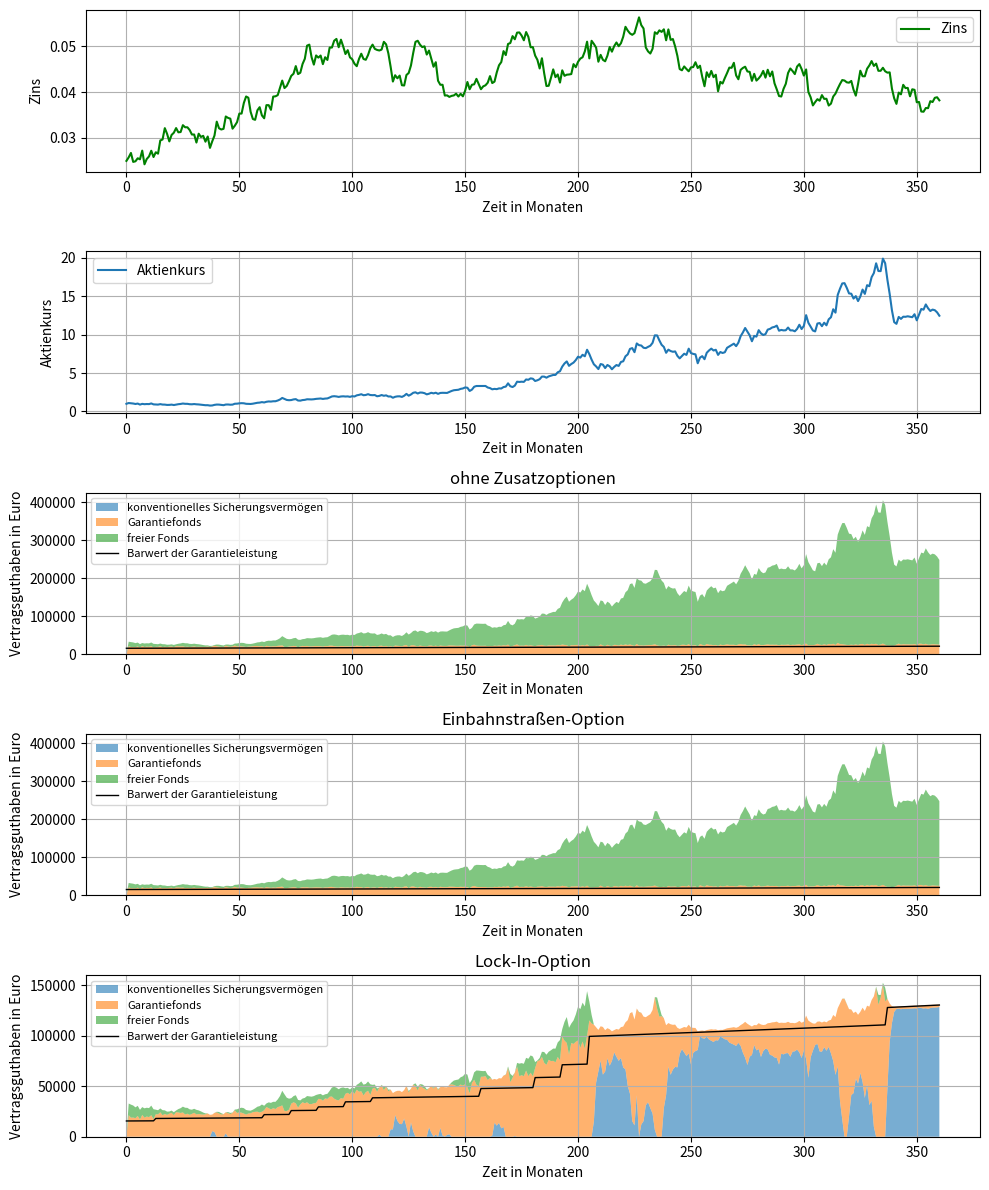

Python code for this plot:
import matplotlib.pyplot as plt
import numpy as np
from scipy.stats import norm

# Preis einer europäischen Put-Option nach Black-Scholes:
def P_PO(S0, K, r, T, sigma):
    d1 = (np.log(S0 / K) + T * (sigma ** 2 * 0.5 + r)) / (sigma * np.sqrt(T))
    d2 = d1 - sigma * np.sqrt(T)
    return K * np.exp(-r * T) * norm.cdf(-d2) - S0 * norm.cdf(-d1)

# Preis einer Nullkuponanleihe:
def P_NK(alpha, m, sigma_r, r, T):
    h = np.sqrt(alpha ** 2 + 2 * sigma_r ** 2)
    C = 2 * h + (alpha + h) * (np.exp(T * h) - 1)
    A = (2 * h * np.exp((alpha + h) * 0.5 * T) / C) ** (2 * alpha * m / sigma_r ** 2)
    B = 2 * (np.exp(T * h) - 1) / C
    return A * np.exp(-r * B)

# Simulation der stochastischen Prozesse:
def simuliereProzesse(K, alpha, m, sigma_r, pi, sigma_s, rho, T, dt, r0, S0):
    r = np.zeros((K, T + 1))
    S = np.ones((K, T + 1))
    r[:,0] = r0
    S[:,0] = S0

    # korrelierte Brownsche Bewegungen:
    dW_S = np.random.normal(0, 1, (K, T))
    dZ = np.random.normal(0, 1, (K, T))
    dW_r = rho * dW_S + np.sqrt(1 - rho ** 2) * dZ

    # Zins- und Aktienpreisprozess mit Euler-Maruyama:
    for t in range(T):
        r[:, t + 1] = (r[:, t] + alpha * (m - r[:, t]) * dt + sigma_r * np.sqrt(np.maximum(r[:, t], 0))
                       * (np.sqrt(dt) * dW_r[:, t] + rho * pi * dt / sigma_s))
        S[:, t + 1] = S[:, t] + (r[:, t] + pi) * S[:, t] * dt + sigma_s * S[:, t] * np.sqrt(dt) * dW_S[:, t]

    return r, S

# Berechnung des Vertragsverlaufs ohne Zusatzoption:
def berechneVertragOhne(k, n, T, dt, r, S, alpha, m, sigma_r, B, N0, EK, i_mon, gl, gf, gamma, sigma_BS,
                 delta, psi, N_storno, N_diffStorno):
    V = B  # Vertragsguthaben
    # V_KS: Kapital im konventionellen Sicherungsvermögen eines Vertrags
    # V_GF: Kapital im Garantiefonds eines Vertrags
    # V_FF: Kapital im freien Fonds eines Vertrags
    # V_NK: Kapital in den Nullkuponanleihen
    # V_NK_NW: Nennwert der Nullkuponanleihen
    # V_NK_BW: Buchwert der Nullkuponanleihen
    # V_A: Kapital in den Aktien
    # V_A_BW: Buchwert der Aktien
    # V_BW: Buchwert des tatsächlichen Sicherungskapitals
    V_KS_tat = EK  # tatsächliches Sicherungskapital
    US = 0  # Überschuss
    V_KS_array = np.zeros(T + 1)
    V_GF_array = np.zeros(T + 1)
    V_FF_array = np.zeros(T + 1)
    BG_array = np.zeros(T + 1)

    # Umschichtung:
    BG = gl * B * i_mon ** (1 - T)   # Barwert der Garantieleistung
    if gf * V < BG:
        V_KS = (BG - gf * V) / (i_mon - gf)
        V_GF = V - V_KS
    else:
        V_KS = 0
        V_GF = BG / gf
    V_FF = V - V_KS - V_GF
    BG_array[0] = BG

    # Aufteilung des tatsächlichen Sicherungskapitals:
    V_KS_tat += V_KS * N0
    V_A = 0.1 * V_KS_tat
    V_A_BW = V_A
    V_NK = V_KS_tat - V_A
    V_NK_NW = V_NK / P_NK(alpha, m, sigma_r, r[k][0], n)
    V_NK_BW = V_NK
    V_BW = V_KS_tat

    # Entwicklung zum nächsten Monat:
    V_KS_alt = V_KS
    V_KS *= i_mon
    P_POwert = P_PO((1 - gamma) ** (-dt), gf, r[k][0], dt, sigma_BS)
    V_GF *= max(gf, (1 - gamma) ** dt * S[k][1] / (1 + P_POwert))
    V_FF *= (1 - gamma) ** dt * S[k][1]
    V_A *= S[k][1]
    P_NKwert = P_NK(alpha, m, sigma_r, r[k][1], (T - 1) / 12)
    V_NK = V_NK_NW * P_NKwert
    V = V_KS + V_GF + V_FF
    V_KS_tat = V_A + V_NK

    for t in range(1, T):
        V_KS_array[t] = V_KS
        V_GF_array[t] = V_GF
        V_FF_array[t] = V_FF
        BG_array[t] = BG

        # Überschussverteilung:
        V_A_BW = 0.98 * V_A_BW + 0.02 * V_A
        V_NK_BW = 0.98 * V_NK_BW + 0.02 * V_NK
        V_BW_alt = V_BW
        V_BW = V_A_BW + V_NK_BW
        if (V_BW_alt != 0):
            i_BW = V_BW / V_BW_alt
            US += V_KS_alt * i_BW - V_KS
        if (t % 12 == 0):
            if (US > 0):
                V += delta * US
            US = 0

        # Stornierungen
        V_KS_tat += psi * N_diffStorno[t - 1] * V

        # Umschichtung:
        V_KS_alt = V_KS
        BG = gl * B * i_mon ** (1 - (T - t))
        if gf * V < BG:
            V_KS = (BG - gf * V) / (i_mon - gf)
            V_GF = V - V_KS
        else:
            V_KS = 0
            V_GF = BG / gf
        V_FF = V - V_KS - V_GF

        # Aufteilung des tatsächlichen Sicherungskapitals:
        V_KS_tat += N_storno[t] * (V_KS - V_KS_alt)
        if (V_KS_tat < 0):
            print("Unternehmen ist insolvent.")  # Überprüfung, ob Unternehmen während Laufzeit insolvent geht
            return V_KS_array, V_GF_array, V_FF_array, BG_array  # ggf. Abbruch bei Insolvenz
        V_A_alt = V_A
        V_A = 0.1 * V_KS_tat
        V_A_diff = V_A - V_A_alt
        if (V_A_diff > 0):
            V_A_BW += V_A_diff
        elif (V_A_diff < 0):
            V_A_BW *= V_A / V_A_alt
        V_NK_alt = V_NK
        V_NK = V_KS_tat - V_A
        V_NK_NW = V_NK / P_NKwert
        V_NK_diff = V_NK - V_NK_alt
        if (V_NK_diff > 0):
            V_NK_BW += V_NK_diff
        elif (V_NK_diff < 0):
            V_NK_BW *= V_NK / V_NK_alt
        V_BW = V_A_BW + V_NK_BW

        # Entwicklung zum nächsten Monat:
        V_KS_alt = V_KS
        V_KS *= i_mon
        P_POwert = P_PO(S[k][t] * (1 - gamma) ** (-dt), gf * S[k][t], r[k][t], dt, sigma_BS)
        V_GF *= max(gf, (1 - gamma) ** dt * S[k][t + 1] / (S[k][t] + P_POwert))
        V_FF *= (1 - gamma) ** dt * S[k][t + 1] / S[k][t]
        V_A *= S[k][t + 1] / S[k][t]
        P_NKwert = P_NK(alpha, m, sigma_r, r[k][t + 1], (T - t - 1) / 12)
        V_NK = V_NK_NW * P_NKwert
        V = V_KS + V_GF + V_FF
        V_KS_tat = V_A + V_NK

    V_KS_array[T] = V_KS
    V_GF_array[T] = V_GF
    V_FF_array[T] = V_FF
    BG_array[T] = BG

    # nochmal Überschuss:
    V_BW_alt = V_BW
    V_BW = V_A + V_NK_NW
    if (V_BW_alt != 0):
        i_BW = V_BW / V_BW_alt
        US += V_KS_alt * i_BW - V_KS
        if (US > 0):
            V += delta * US

    return V_KS_array, V_GF_array, V_FF_array, BG_array

# Berechnung des Vertragsverlaufs mit Einbahnstraßen-Option:
def berechneVertragEinbahn(k, n, T, dt, r, S, alpha, m, sigma_r, B, N0, EK, i_mon, gl, gf, gamma, sigma_BS,
                 delta, psi, N_storno, N_diffStorno):
    V = B  # Vertragsguthaben
    V_KS = 0  # Kapital im konventionellen Sicherungsvermögen eines Vertrags
    # V_GF: Kapital im Garantiefonds eines Vertrags
    # V_FF: Kapital im freien Fonds eines Vertrags
    # V_NK: Kapital in den Nullkuponanleihen
    # V_NK_NW: Nennwert der Nullkuponanleihen
    # V_NK_BW: Buchwert der Nullkuponanleihen
    # V_A: Kapital in den Aktien
    # V_A_BW: Buchwert der Aktien
    # V_BW: Buchwert des tatsächlichen Sicherungskapitals
    V_KS_tat = EK  # tatsächliches Sicherungskapital
    US = 0  # Überschuss
    V_KS_array = np.zeros(T + 1)
    V_GF_array = np.zeros(T + 1)
    V_FF_array = np.zeros(T + 1)
    BG_array = np.zeros(T + 1)

    # Umschichtung:
    BG = gl * B * i_mon ** (1 - T)   # Barwert der Garantieleistung
    V_KS = max((BG - gf * V) / (i_mon - gf), V_KS)
    if gf * (V - V_KS) + i_mon * V_KS < BG:
        V_GF = V - V_KS
    else:
        V_GF = (BG - i_mon * V_KS) / gf
    V_FF = V - V_KS - V_GF
    BG_array[0] = BG

    # Aufteilung des tatsächlichen Sicherungskapitals:
    V_KS_tat += V_KS * N0
    V_A = 0.1 * V_KS_tat
    V_A_BW = V_A
    V_NK = V_KS_tat - V_A
    V_NK_NW = V_NK / P_NK(alpha, m, sigma_r, r[k][0], n)
    V_NK_BW = V_NK
    V_BW = V_KS_tat

    # Entwicklung zum nächsten Monat:
    V_KS_alt = V_KS
    V_KS *= i_mon
    P_POwert = P_PO((1 - gamma) ** (-dt), gf, r[k][0], dt, sigma_BS)
    V_GF *= max(gf, (1 - gamma) ** dt * S[k][1] / (1 + P_POwert))
    V_FF *= (1 - gamma) ** dt * S[k][1]
    V_A *= S[k][1]
    P_NKwert = P_NK(alpha, m, sigma_r, r[k][1], (T - 1) / 12)
    V_NK = V_NK_NW * P_NKwert
    V = V_KS + V_GF + V_FF
    V_KS_tat = V_A + V_NK

    for t in range(1, T):
        V_KS_array[t] = V_KS
        V_GF_array[t] = V_GF
        V_FF_array[t] = V_FF
        BG_array[t] = BG

        # Überschussverteilung:
        V_A_BW = 0.98 * V_A_BW + 0.02 * V_A
        V_NK_BW = 0.98 * V_NK_BW + 0.02 * V_NK
        V_BW_alt = V_BW
        V_BW = V_A_BW + V_NK_BW
        if (V_BW_alt != 0):
            i_BW = V_BW / V_BW_alt
            US += V_KS_alt * i_BW - V_KS
        if (t % 12 == 0):
            if (US > 0):
                V += delta * US
            US = 0

        # Stornierungen
        V_KS_tat += psi * N_diffStorno[t - 1] * V

        # Umschichtung:
        V_KS_alt = V_KS
        BG = gl * B * i_mon ** (1 - (T - t))
        V_KS = max((BG - gf * V) / (i_mon - gf), V_KS)
        if gf * (V - V_KS) + i_mon * V_KS < BG:
            V_GF = V - V_KS
        else:
            V_GF = (BG - i_mon * V_KS) / gf
        V_FF = V - V_KS - V_GF

        # Aufteilung des tatsächlichen Sicherungskapitals:
        V_KS_tat += N_storno[t] * (V_KS - V_KS_alt)
        if (V_KS_tat < 0):
            print("Unternehmen ist insolvent.")  # Überprüfung, ob Unternehmen während Laufzeit insolvent geht
            return V_KS_array, V_GF_array, V_FF_array, BG_array  # ggf. Abbruch bei Insolvenz
        V_A_alt = V_A
        V_A = 0.1 * V_KS_tat
        V_A_diff = V_A - V_A_alt
        if (V_A_diff > 0):
            V_A_BW += V_A_diff
        elif (V_A_diff < 0):
            V_A_BW *= V_A / V_A_alt
        V_NK_alt = V_NK
        V_NK = V_KS_tat - V_A
        V_NK_NW = V_NK / P_NKwert
        V_NK_diff = V_NK - V_NK_alt
        if (V_NK_diff > 0):
            V_NK_BW += V_NK_diff
        elif (V_NK_diff < 0):
            V_NK_BW *= V_NK / V_NK_alt
        V_BW = V_A_BW + V_NK_BW

        # Entwicklung zum nächsten Monat:
        V_KS_alt = V_KS
        V_KS *= i_mon
        P_POwert = P_PO(S[k][t] * (1 - gamma) ** (-dt), gf * S[k][t], r[k][t], dt, sigma_BS)
        V_GF *= max(gf, (1 - gamma) ** dt * S[k][t + 1] / (S[k][t] + P_POwert))
        V_FF *= (1 - gamma) ** dt * S[k][t + 1] / S[k][t]
        V_A *= S[k][t + 1] / S[k][t]
        P_NKwert = P_NK(alpha, m, sigma_r, r[k][t + 1], (T - t - 1) / 12)
        V_NK = V_NK_NW * P_NKwert
        V = V_KS + V_GF + V_FF
        V_KS_tat = V_A + V_NK

    V_KS_array[T] = V_KS
    V_GF_array[T] = V_GF
    V_FF_array[T] = V_FF
    BG_array[T] = BG

    # nochmal Überschuss:
    V_BW_alt = V_BW
    V_BW = V_A + V_NK_NW
    if (V_BW_alt != 0):
        i_BW = V_BW / V_BW_alt
        US += V_KS_alt * i_BW - V_KS
        if (US > 0):
            V += delta * US

    return V_KS_array, V_GF_array, V_FF_array, BG_array

# Berechnung des Vertragsverlaufs mit Lock-In-Option:
def berechneVertragLockIn(k, n, T, dt, r, S, alpha, m, sigma_r, B, N0, EK, i_mon, gl, gf, xli, gamma, sigma_BS,
                 delta, psi, N_storno, N_diffStorno):
    V = B  # Vertragsguthaben
    # V_KS: Kapital im konventionellen Sicherungsvermögen eines Vertrags
    # V_GF: Kapital im Garantiefonds eines Vertrags
    # V_FF: Kapital im freien Fonds eines Vertrags
    # V_NK: Kapital in den Nullkuponanleihen
    # V_NK_NW: Nennwert der Nullkuponanleihen
    # V_NK_BW: Buchwert der Nullkuponanleihen
    # V_A: Kapital in den Aktien
    # V_A_BW: Buchwert der Aktien
    # V_BW: Buchwert des tatsächlichen Sicherungskapitals
    V_KS_tat = EK  # tatsächliches Sicherungskapital
    US = 0  # Überschuss
    V_KS_array = np.zeros(T + 1)
    V_GF_array = np.zeros(T + 1)
    V_FF_array = np.zeros(T + 1)
    BG_array = np.zeros(T + 1)

    # Umschichtung:
    G = gl * B
    BG = G * i_mon ** (1 - T)   # Barwert der Garantieleistung
    if gf * V < BG:
        V_KS = (BG - gf * V) / (i_mon - gf)
        V_GF = V - V_KS
    else:
        V_KS = 0
        V_GF = BG / gf
    V_FF = V - V_KS - V_GF
    BG_array[0] = BG

    # Aufteilung des tatsächlichen Sicherungskapitals:
    V_KS_tat += V_KS * N0
    V_A = 0.1 * V_KS_tat
    V_A_BW = V_A
    V_NK = V_KS_tat - V_A
    V_NK_NW = V_NK / P_NK(alpha, m, sigma_r, r[k][0], n)
    V_NK_BW = V_NK
    V_BW = V_KS_tat

    # Entwicklung zum nächsten Monat:
    V_KS_alt = V_KS
    V_KS *= i_mon
    P_POwert = P_PO((1 - gamma) ** (-dt), gf, r[k][0], dt, sigma_BS)
    V_GF *= max(gf, (1 - gamma) ** dt * S[k][1] / (1 + P_POwert))
    V_FF *= (1 - gamma) ** dt * S[k][1]
    V_A *= S[k][1]
    P_NKwert = P_NK(alpha, m, sigma_r, r[k][1], (T - 1) / 12)
    V_NK = V_NK_NW * P_NKwert
    V = V_KS + V_GF + V_FF
    V_KS_tat = V_A + V_NK

    for t in range(1, T):
        V_KS_array[t] = V_KS
        V_GF_array[t] = V_GF
        V_FF_array[t] = V_FF
        BG_array[t] = BG

        # Überschussverteilung:
        V_A_BW = 0.98 * V_A_BW + 0.02 * V_A
        V_NK_BW = 0.98 * V_NK_BW + 0.02 * V_NK
        V_BW_alt = V_BW
        V_BW = V_A_BW + V_NK_BW
        if (V_BW_alt != 0):
            i_BW = V_BW / V_BW_alt
            US += V_KS_alt * i_BW - V_KS
        if (t % 12 == 0):
            if (US > 0):
                V += delta * US
            US = 0

        # Stornierungen
        V_KS_tat += psi * N_diffStorno[t - 1] * V

        # Umschichtung:
        V_KS_alt = V_KS
        if (t % 12 == 0):               #Lock-In
            if (V - G >= xli * G):
                G += 0.5 * (V - G)
        BG = G * i_mon ** (1 - (T - t))
        if gf * V < BG:
            V_KS = (BG - gf * V) / (i_mon - gf)
            V_GF = V - V_KS
        else:
            V_KS = 0
            V_GF = BG / gf
        V_FF = V - V_KS - V_GF

        # Aufteilung des tatsächlichen Sicherungskapitals:
        V_KS_tat += N_storno[t] * (V_KS - V_KS_alt)
        if (V_KS_tat < 0):
            print("Unternehmen ist insolvent.")  # Überprüfung, ob Unternehmen während Laufzeit insolvent geht
            return V_KS_array, V_GF_array, V_FF_array, BG_array  # ggf. Abbruch bei Insolvenz
        V_A_alt = V_A
        V_A = 0.1 * V_KS_tat
        V_A_diff = V_A - V_A_alt
        if (V_A_diff > 0):
            V_A_BW += V_A_diff
        elif (V_A_diff < 0):
            V_A_BW *= V_A / V_A_alt
        V_NK_alt = V_NK
        V_NK = V_KS_tat - V_A
        V_NK_NW = V_NK / P_NKwert
        V_NK_diff = V_NK - V_NK_alt
        if (V_NK_diff > 0):
            V_NK_BW += V_NK_diff
        elif (V_NK_diff < 0):
            V_NK_BW *= V_NK / V_NK_alt
        V_BW = V_A_BW + V_NK_BW

        # Entwicklung zum nächsten Monat:
        V_KS_alt = V_KS
        V_KS *= i_mon
        P_POwert = P_PO(S[k][t] * (1 - gamma) ** (-dt), gf * S[k][t], r[k][t], dt, sigma_BS)
        V_GF *= max(gf, (1 - gamma) ** dt * S[k][t + 1] / (S[k][t] + P_POwert))
        V_FF *= (1 - gamma) ** dt * S[k][t + 1] / S[k][t]
        V_A *= S[k][t + 1] / S[k][t]
        P_NKwert = P_NK(alpha, m, sigma_r, r[k][t + 1], (T - t - 1) / 12)
        V_NK = V_NK_NW * P_NKwert
        V = V_KS + V_GF + V_FF
        V_KS_tat = V_A + V_NK

    V_KS_array[T] = V_KS
    V_GF_array[T] = V_GF
    V_FF_array[T] = V_FF
    BG_array[T] = BG

    # nochmal Überschuss:
    V_BW_alt = V_BW
    V_BW = V_A + V_NK_NW
    if (V_BW_alt != 0):
        i_BW = V_BW / V_BW_alt
        US += V_KS_alt * i_BW - V_KS
        if (US > 0):
            V += delta * US

    return V_KS_array, V_GF_array, V_FF_array, BG_array

### Modellparameter:

# allgemeine Versicherungsparameter:
n = 30  # Versicherungsdauer in Jahren
T = n * 12  # Versicherungsdauer in Monaten
B = 30000  # Einmalbeitrag
N0 = 10000  # Anzahl der Verträge zu Beginn
EK = 30000000  # Eigenkapital des Versicherers zu Beginn
i = 0.01  # Garantiezins
i_mon = (1 + i) ** (1 / 12)
gf = 0.8  # Garantie des Garantiefonds
gl = 0.7  # Leistungsgarantie
xli = 0.2 # Lock-In Prozentsatz
gamma = 0.01  # Fondskosten
psi = 0.02  # Stornokosten
delta = 0.95  # Überschussanteil

# Parameter für Tod und Storno:
q = [0.001005, 0.001083, 0.001181, 0.001301, 0.001447, 0.001623, 0.001833, 0.002082, 0.002364, 0.002669,
     0.002983, 0.003302, 0.003630, 0.003981, 0.004371, 0.004812, 0.005308, 0.005857, 0.006460, 0.007117,
     0.007831, 0.008604, 0.009454, 0.010404, 0.011504, 0.012818, 0.014429, 0.016415, 0.018832, 0.021704]
     #Todeswahrscheinlichkeit ab Alter 37
st = 0.03  # Stornowahrscheinlichkeit

# Anzahl der Verträge im Verlauf der Versicherungsdauer:
N_tod = np.zeros(T)
N_storno = np.zeros(T)
N_tod[0] = N0
N_storno[0] = N0
for t in range(1, T):
    N_tod[t] = round(N_storno[t-1] * (1 - q[int(np.floor((t) / 12))] / 12))
    N_storno[t] = round(N_tod[t] * (1 - st / 12))
N_diffTod = N_storno[:T-1] - N_tod[1:]
N_diffStorno = N_tod[1:] - N_storno[1:]

i1 = 0.02102  # risikofreier Einjahreszins

# Parameter des Kapitalmarkts:
r_0 = 0.025
alpha = 0.3
m = 0.04
sigma_r = 0.025
sigma_s = 0.2
rho = 0.5
pi = 0.02
dt = 1 / 12
sigma_BS = 0.4

# Simulationsparameter:
K = 1  # Anzahl der (äußeren) Simulationen
seed = 1  # Szenario 1 - Seed 1, Szenario 2 - Seed 3, Szenario 3 - Seed 2
np.random.seed(seed)  # für Vergleichbarkeit der Ergebnisse

### Simulation der Kapitalmarktprozesse:

r0 = np.full(K, r_0)
S0 = np.ones(K)
# unter tatsächlichem Maß:
r1, S1 = simuliereProzesse(K, alpha, m, sigma_r, pi, sigma_s, rho, T, dt, r0, S0)
# unter risikoneutralem Maß:
#r1, S1 = simuliereProzesse(K, alpha, m, sigma_r, 0, sigma_s, rho, T, dt, r0, S0)
t = np.arange(0, T + 1)

### Berechnung der Ergebnisse:

V_KS_array, V_GF_array, V_FF_array, BG_array = berechneVertragOhne(
    0, n, T, dt, r1, S1, alpha, m, sigma_r, B, N0, EK, i_mon, gl, gf, gamma,
    sigma_BS, delta, psi, N_storno, N_diffStorno)
V_KS_Einbahn_array, V_GF_Einbahn_array, V_FF_Einbahn_array, BG_Einbahn_array = berechneVertragEinbahn(
    0, n, T, dt, r1, S1, alpha, m, sigma_r, B, N0, EK, i_mon, gl, gf, gamma,
    sigma_BS, delta, psi, N_storno, N_diffStorno)
V_KS_LockIn_array, V_GF_LockIn_array, V_FF_LockIn_array, BG_LockIn_array = berechneVertragLockIn(
    0, n, T, dt, r1, S1, alpha, m, sigma_r, B, N0, EK, i_mon, gl, gf, xli, gamma,
    sigma_BS, delta, psi, N_storno, N_diffStorno)

# Plot:
fig, axs = plt.subplots(5, 1, figsize=(10, 12))  # 3 Zeilen, 1 Spalte
axs[0].plot(t, r1[0], color='green', label='Zins')
axs[0].set_xlabel("Zeit in Monaten")
axs[0].set_ylabel("Zins")
axs[0].legend()
axs[0].grid(True)
axs[1].plot(t, S1[0], label='Aktienkurs')
axs[1].set_xlabel("Zeit in Monaten")
axs[1].set_ylabel("Aktienkurs")
axs[1].legend()
axs[1].grid(True)
daten = np.vstack([V_KS_array, V_GF_array, V_FF_array])
axs[2].stackplot(t, daten,
                 labels=['konventionelles Sicherungsvermögen', 'Garantiefonds', 'freier Fonds'], alpha=0.6)
axs[2].plot(t, BG_array, color='black', linewidth=1, label='Barwert der Garantieleistung')
axs[2].legend(loc='upper left', fontsize=8)
axs[2].set_xlabel('Zeit in Monaten')
axs[2].set_ylabel('Vertragsguthaben in Euro')
axs[2].grid(True)
axs[2].set_title("ohne Zusatzoptionen")
datenEinbahn = np.vstack([V_KS_Einbahn_array, V_GF_Einbahn_array, V_FF_Einbahn_array])
axs[3].stackplot(t, datenEinbahn,
                 labels=['konventionelles Sicherungsvermögen', 'Garantiefonds', 'freier Fonds'], alpha=0.6)
axs[3].plot(t, BG_Einbahn_array, color='black', linewidth=1, label='Barwert der Garantieleistung')
axs[3].legend(loc='upper left', fontsize=8)
axs[3].set_xlabel('Zeit in Monaten')
axs[3].set_ylabel('Vertragsguthaben in Euro')
axs[3].grid(True)
axs[3].set_title("Einbahnstraßen-Option")
datenLockIn = np.vstack([V_KS_LockIn_array, V_GF_LockIn_array, V_FF_LockIn_array])
axs[4].stackplot(t, datenLockIn,
                 labels=['konventionelles Sicherungsvermögen', 'Garantiefonds', 'freier Fonds'], alpha=0.6)
axs[4].plot(t, BG_LockIn_array, color='black', linewidth=1, label='Barwert der Garantieleistung')
axs[4].legend(loc='upper left', fontsize=8)
axs[4].set_xlabel('Zeit in Monaten')
axs[4].set_ylabel('Vertragsguthaben in Euro')
axs[4].grid(True)
axs[4].set_title("Lock-In-Option")
plt.tight_layout()

plt.savefig(f"Vertragsablauf_Seed{seed}.png")
